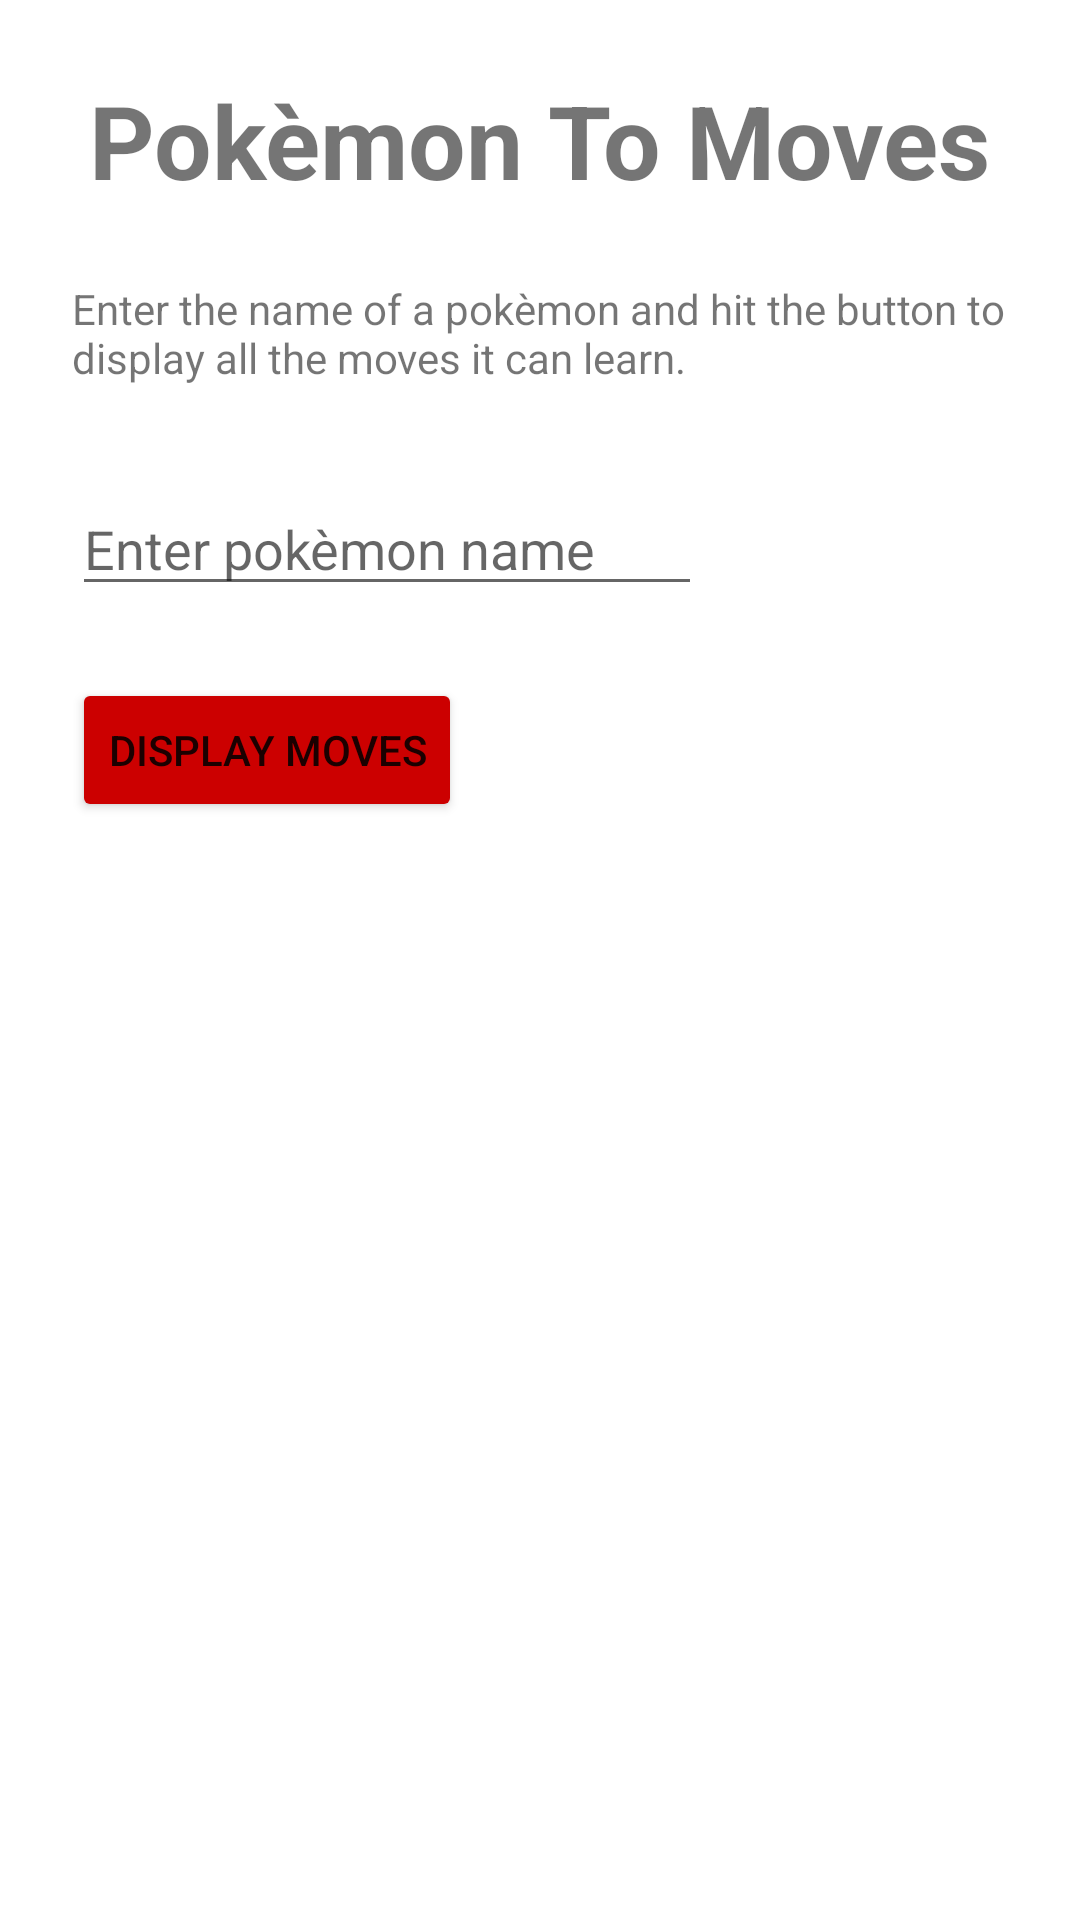

Write the Android layout XML for this screen, with the resource values it uses.
<!-- AndroidManifest.xml: application theme Theme.PokemonD20 -->
<!-- res/layout/activity_pokemon_to_moves.xml -->
<?xml version="1.0" encoding="utf-8"?>
<androidx.constraintlayout.widget.ConstraintLayout xmlns:android="http://schemas.android.com/apk/res/android"
    xmlns:app="http://schemas.android.com/apk/res-auto"
    xmlns:tools="http://schemas.android.com/tools"
    android:layout_width="match_parent"
    android:layout_height="match_parent"
    tools:context=".activities.PokemonToMovesActivity">

    <TextView
        android:id="@+id/idMoveIndex"
        android:layout_width="wrap_content"
        android:layout_height="wrap_content"
        android:layout_marginStart="24dp"
        android:layout_marginLeft="24dp"
        android:layout_marginTop="24dp"
        android:layout_marginEnd="24dp"
        android:layout_marginRight="24dp"
        android:text="@string/pkmn_to_moves_title"
        android:textSize="34sp"
        android:textStyle="bold"
        app:layout_constraintEnd_toEndOf="parent"
        app:layout_constraintStart_toStartOf="parent"
        app:layout_constraintTop_toTopOf="parent" />

    <TextView
        android:id="@+id/txtMovesDescription"
        android:layout_width="0dp"
        android:layout_height="wrap_content"
        android:layout_marginStart="24dp"
        android:layout_marginLeft="24dp"
        android:layout_marginTop="24dp"
        android:layout_marginEnd="24dp"
        android:layout_marginRight="24dp"
        android:text="@string/pkmn_to_moves_description"
        app:layout_constraintEnd_toEndOf="parent"
        app:layout_constraintStart_toStartOf="parent"
        app:layout_constraintTop_toBottomOf="@+id/idMoveIndex" />

    <EditText
        android:id="@+id/etxtPokemonInput"
        android:layout_width="0dp"
        android:layout_height="wrap_content"
        android:layout_marginStart="24dp"
        android:layout_marginLeft="24dp"
        android:layout_marginTop="32dp"
        android:ems="10"
        android:hint="@string/pkmn_to_moves_input"
        android:inputType="textPersonName"
        app:layout_constraintStart_toStartOf="parent"
        app:layout_constraintTop_toBottomOf="@+id/txtMovesDescription" />

    <Button
        android:id="@+id/btnDisplayMoves"
        android:layout_width="0dp"
        android:layout_height="wrap_content"
        android:layout_marginStart="24dp"
        android:layout_marginLeft="24dp"
        android:layout_marginTop="24dp"
        android:onClick="testRoom"
        android:text="@string/pkmn_to_moves_button"
        app:backgroundTint="@android:color/holo_red_dark"
        app:layout_constraintStart_toStartOf="parent"
        app:layout_constraintTop_toBottomOf="@+id/etxtPokemonInput" />

    <androidx.recyclerview.widget.RecyclerView
        android:id="@+id/rvPokemonMovesList"
        android:layout_width="0dp"
        android:layout_height="0dp"
        android:layout_marginStart="24dp"
        android:layout_marginLeft="24dp"
        android:layout_marginTop="24dp"
        android:layout_marginEnd="24dp"
        android:layout_marginRight="24dp"
        android:layout_marginBottom="24dp"
        android:scrollbars="vertical"
        app:layout_constraintBottom_toBottomOf="parent"
        app:layout_constraintEnd_toEndOf="parent"
        app:layout_constraintStart_toStartOf="parent"
        app:layout_constraintTop_toBottomOf="@+id/btnDisplayMoves"
        app:layout_constraintVertical_bias="0.521" />
</androidx.constraintlayout.widget.ConstraintLayout>
<!-- resources referenced by this layout -->
<resources>
  <string name="pkmn_to_moves_button">Display Moves</string>
  <string name="pkmn_to_moves_description">
          Enter the name of a pokèmon and hit the button to display
          all the moves it can learn.
      </string>
  <string name="pkmn_to_moves_input">Enter pokèmon name</string>
  <string name="pkmn_to_moves_title">Pokèmon To Moves</string>
  <style name="Theme.PokemonD20" parent="Theme.MaterialComponents.DayNight.DarkActionBar">
          
          <item name="colorPrimary">@color/purple_500</item>
          <item name="colorPrimaryVariant">@color/purple_700</item>
          <item name="colorOnPrimary">@color/white</item>
          
          <item name="colorSecondary">@color/teal_200</item>
          <item name="colorSecondaryVariant">@color/teal_700</item>
          <item name="colorOnSecondary">@color/black</item>
          
          <item name="android:statusBarColor" tools:targetApi="l">?attr/colorPrimaryVariant</item>
          
      </style>
  <color name="purple_500">#FF6200EE</color>
  <color name="purple_700">#FF3700B3</color>
  <color name="white">#FFFFFFFF</color>
  <color name="teal_200">#FF03DAC5</color>
  <color name="teal_700">#FF018786</color>
  <color name="black">#FF000000</color>
</resources>
